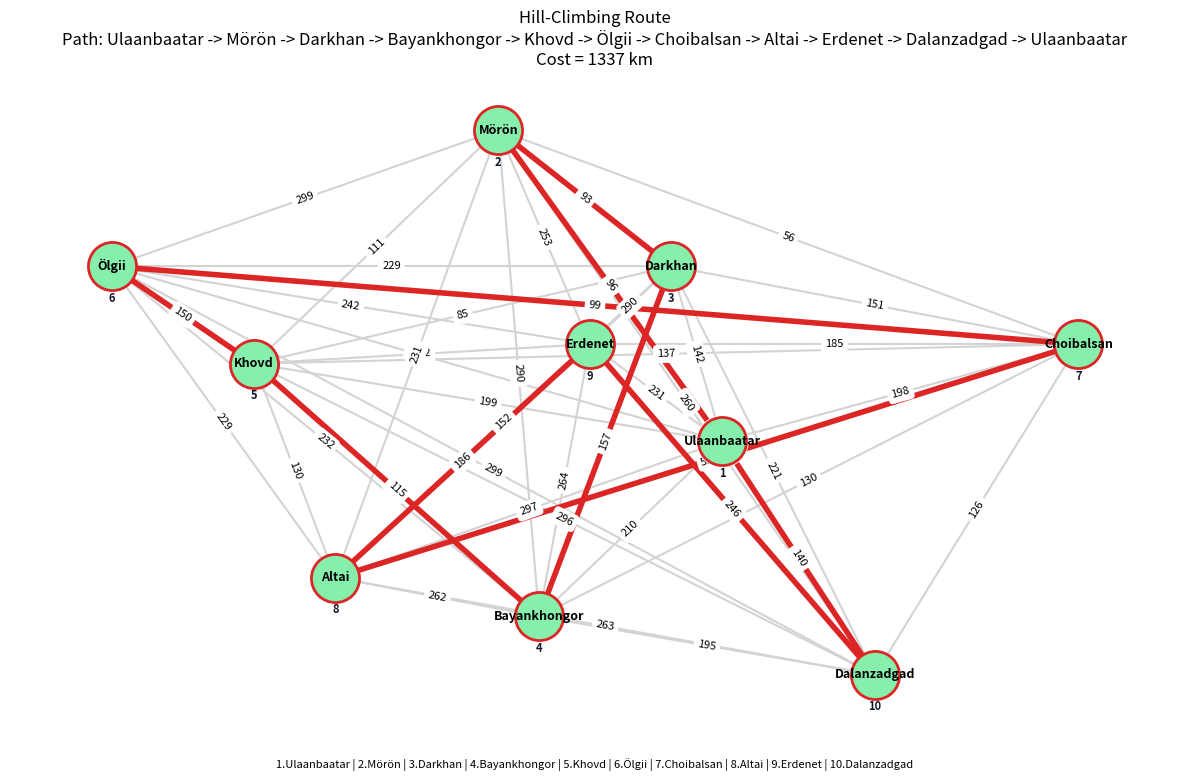
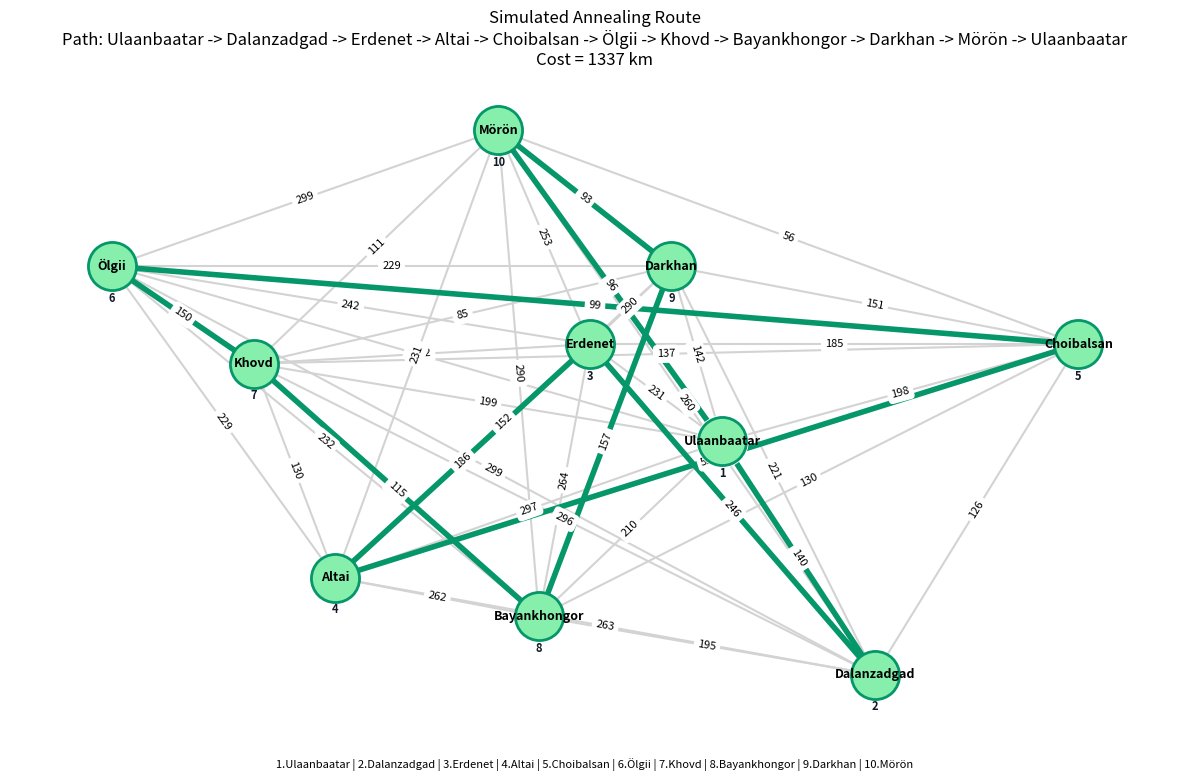
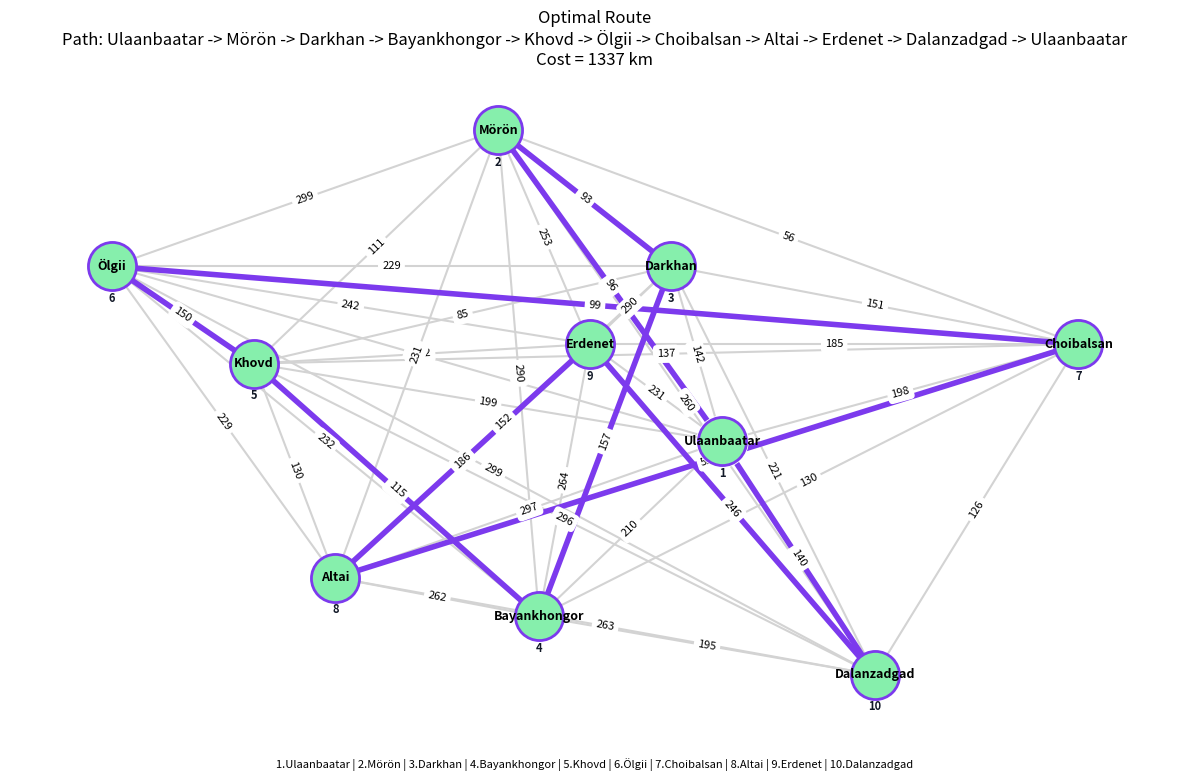
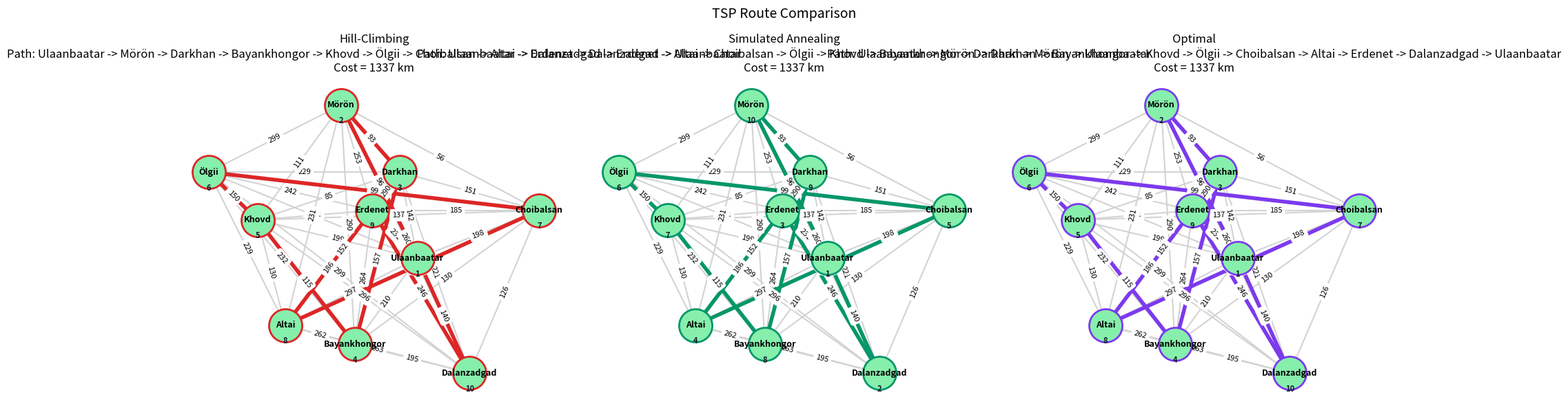

Recreate these plots in Python, in order.
from itertools import combinations, permutations
import math
import random

try:
    import networkx as nx
except ImportError:
    nx = None

try:
    import matplotlib.pyplot as plt
except ImportError:
    plt = None

mgl_map = {
    'nodes': ['Ulaanbaatar', 'Erdenet', 'Darkhan', 'Choibalsan', 'Mörön', 'Khovd', 'Ölgii', 'Bayankhongor', 'Dalanzadgad', 'Altai'],
    'edges': [
        ('Ulaanbaatar', 'Erdenet', {'weight': 231}),
        ('Ulaanbaatar', 'Darkhan', {'weight': 142}),
        ('Ulaanbaatar', 'Choibalsan', {'weight': 198}),
        ('Ulaanbaatar', 'Mörön', {'weight': 96}),
        ('Ulaanbaatar', 'Khovd', {'weight': 199}),
        ('Ulaanbaatar', 'Ölgii', {'weight': 218}),
        ('Ulaanbaatar', 'Bayankhongor', {'weight': 210}),
        ('Ulaanbaatar', 'Dalanzadgad', {'weight': 140}),
        ('Ulaanbaatar', 'Altai', {'weight': 297}),
        ('Erdenet', 'Darkhan', {'weight': 290}),
        ('Erdenet', 'Choibalsan', {'weight': 185}),
        ('Erdenet', 'Mörön', {'weight': 253}),
        ('Erdenet', 'Khovd', {'weight': 262}),
        ('Erdenet', 'Ölgii', {'weight': 242}),
        ('Erdenet', 'Bayankhongor', {'weight': 264}),
        ('Erdenet', 'Dalanzadgad', {'weight': 246}),
        ('Erdenet', 'Altai', {'weight': 186}),
        ('Darkhan', 'Choibalsan', {'weight': 151}),
        ('Darkhan', 'Mörön', {'weight': 93}),
        ('Darkhan', 'Khovd', {'weight': 85}),
        ('Darkhan', 'Ölgii', {'weight': 229}),
        ('Darkhan', 'Bayankhongor', {'weight': 157}),
        ('Darkhan', 'Dalanzadgad', {'weight': 221}),
        ('Darkhan', 'Altai', {'weight': 152}),
        ('Choibalsan', 'Mörön', {'weight': 56}),
        ('Choibalsan', 'Khovd', {'weight': 137}),
        ('Choibalsan', 'Ölgii', {'weight': 99}),
        ('Choibalsan', 'Bayankhongor', {'weight': 130}),
        ('Choibalsan', 'Dalanzadgad', {'weight': 126}),
        ('Choibalsan', 'Altai', {'weight': 55}),
        ('Mörön', 'Khovd', {'weight': 111}),
        ('Mörön', 'Ölgii', {'weight': 299}),
        ('Mörön', 'Bayankhongor', {'weight': 290}),
        ('Mörön', 'Dalanzadgad', {'weight': 260}),
        ('Mörön', 'Altai', {'weight': 231}),
        ('Khovd', 'Ölgii', {'weight': 150}),
        ('Khovd', 'Bayankhongor', {'weight': 115}),
        ('Khovd', 'Dalanzadgad', {'weight': 296}),
        ('Khovd', 'Altai', {'weight': 130}),
        ('Ölgii', 'Bayankhongor', {'weight': 232}),
        ('Ölgii', 'Dalanzadgad', {'weight': 299}),
        ('Ölgii', 'Altai', {'weight': 229}),
        ('Bayankhongor', 'Dalanzadgad', {'weight': 195}),
        ('Bayankhongor', 'Altai', {'weight': 262}),
        ('Dalanzadgad', 'Altai', {'weight': 263})
    ]
}


START_CITY = "Ulaanbaatar"

# Rough west-to-east / north-to-south placement for easier plotting.
CITY_POSITIONS = {
    "Ulaanbaatar": (0.0, 0.0),
    "Erdenet": (-1.3, 1.0),
    "Darkhan": (-0.5, 1.8),
    "Choibalsan": (3.5, 1.0),
    "Mörön": (-2.2, 3.2),
    "Khovd": (-4.6, 0.8),
    "Ölgii": (-6.0, 1.8),
    "Bayankhongor": (-1.8, -1.8),
    "Dalanzadgad": (1.5, -2.4),
    "Altai": (-3.8, -1.4),
}


def build_distance_map(graph):
    distance_map = {city: {} for city in graph["nodes"]}
    for city_a, city_b, meta in graph["edges"]:
        weight = meta["weight"]
        distance_map[city_a][city_b] = weight
        distance_map[city_b][city_a] = weight
    return distance_map


DISTANCE_MAP = build_distance_map(mgl_map)


def route_distance(route, distance_map=DISTANCE_MAP):
    total = 0
    for current_city, next_city in zip(route, route[1:]):
        total += distance_map[current_city][next_city]
    total += distance_map[route[-1]][route[0]]
    return total


def random_route(nodes, start_city=START_CITY, rng=None):
    rng = rng or random
    middle_cities = [city for city in nodes if city != start_city]
    rng.shuffle(middle_cities)
    return [start_city] + middle_cities


def swap_neighbor(route, rng=None):
    rng = rng or random
    neighbor = route[:]
    i, j = sorted(rng.sample(range(1, len(route)), 2))
    neighbor[i], neighbor[j] = neighbor[j], neighbor[i]
    return neighbor


def hill_climbing(graph, start_city=START_CITY, restarts=100, seed=42):
    rng = random.Random(seed)
    best_route = None
    best_distance = math.inf
    steps_taken = 0

    for _ in range(restarts):
        current_route = random_route(graph["nodes"], start_city, rng)
        current_distance = route_distance(current_route)

        improved = True
        while improved:
            improved = False
            best_neighbor = current_route
            best_neighbor_distance = current_distance

            for i, j in combinations(range(1, len(current_route)), 2):
                candidate = current_route[:]
                candidate[i], candidate[j] = candidate[j], candidate[i]
                candidate_distance = route_distance(candidate)
                steps_taken += 1

                if candidate_distance < best_neighbor_distance:
                    best_neighbor = candidate
                    best_neighbor_distance = candidate_distance
                    improved = True

            current_route = best_neighbor
            current_distance = best_neighbor_distance

        if current_distance < best_distance:
            best_route = current_route
            best_distance = current_distance

    return {
        "route": best_route,
        "distance": best_distance,
        "steps": steps_taken,
        "restarts": restarts,
    }


def simulated_annealing(
    graph,
    start_city=START_CITY,
    seed=7,
    initial_temperature=1000.0,
    cooling_rate=0.995,
    min_temperature=1e-3,
    iterations_per_temp=150,
):
    rng = random.Random(seed)
    current_route = random_route(graph["nodes"], start_city, rng)
    current_distance = route_distance(current_route)
    best_route = current_route[:]
    best_distance = current_distance

    temperature = initial_temperature
    steps_taken = 0

    while temperature > min_temperature:
        for _ in range(iterations_per_temp):
            candidate = swap_neighbor(current_route, rng)
            candidate_distance = route_distance(candidate)
            delta = candidate_distance - current_distance
            steps_taken += 1

            if delta < 0 or rng.random() < math.exp(-delta / temperature):
                current_route = candidate
                current_distance = candidate_distance

                if current_distance < best_distance:
                    best_route = current_route[:]
                    best_distance = current_distance

        temperature *= cooling_rate

    return {
        "route": best_route,
        "distance": best_distance,
        "steps": steps_taken,
        "initial_temperature": initial_temperature,
        "cooling_rate": cooling_rate,
    }


def brute_force_tsp(graph, start_city=START_CITY):
    other_cities = [city for city in graph["nodes"] if city != start_city]
    best_route = None
    best_distance = math.inf

    for candidate_order in permutations(other_cities):
        route = [start_city] + list(candidate_order)
        total_distance = route_distance(route)

        if total_distance < best_distance:
            best_route = route
            best_distance = total_distance

    return {"route": best_route, "distance": best_distance}


def format_cycle(route):
    return " -> ".join(route + [route[0]])


def print_result(title, result):
    print(title)
    print(f"  Route    : {format_cycle(result['route'])}")
    print(f"  Distance : {result['distance']} km")
    if "steps" in result:
        print(f"  Steps    : {result['steps']}")
    if "restarts" in result:
        print(f"  Restarts : {result['restarts']}")
    print()


def build_nx_graph(graph):
    graph_nx = nx.Graph()
    for city_a, city_b, meta in graph["edges"]:
        graph_nx.add_edge(city_a, city_b, weight=meta["weight"])
    return graph_nx


def get_route_edges(route):
    cycle = route + [route[0]]
    return list(zip(cycle[:-1], cycle[1:]))


def draw_route_order(ax, route):
    label_positions = {}
    for order, city in enumerate(route, start=1):
        x, y = CITY_POSITIONS[city]
        label_positions[city] = (x, y - 0.33)

    nx.draw_networkx_labels(
        ROUTE_GRAPH,
        label_positions,
        labels={city: str(order) for order, city in enumerate(route, start=1)},
        font_size=8,
        font_weight="bold",
        font_color="#111827",
        ax=ax,
    )


def visualize_result(ax, graph_nx, result, title, color):
    route_nodes = result["route"]
    route_edges = get_route_edges(route_nodes)
    base_nodes = [city for city in graph_nx.nodes if city != START_CITY]

    nx.draw_networkx_edges(graph_nx, CITY_POSITIONS, edge_color="lightgray", width=1.5, ax=ax)
    nx.draw_networkx_nodes(
        graph_nx,
        CITY_POSITIONS,
        nodelist=base_nodes,
        node_color="#93c5fd",
        node_size=1100,
        edgecolors="white",
        linewidths=1.5,
        ax=ax,
    )
    nx.draw_networkx_nodes(
        graph_nx,
        CITY_POSITIONS,
        nodelist=[START_CITY],
        node_color="#f59e0b",
        node_size=1300,
        edgecolors="white",
        linewidths=1.8,
        ax=ax,
    )
    nx.draw_networkx_edges(
        graph_nx,
        CITY_POSITIONS,
        edgelist=route_edges,
        edge_color=color,
        width=4,
        ax=ax,
    )
    nx.draw_networkx_nodes(
        graph_nx,
        CITY_POSITIONS,
        nodelist=route_nodes,
        node_color="#86efac",
        node_size=1200,
        edgecolors=color,
        linewidths=2,
        ax=ax,
    )
    nx.draw_networkx_labels(graph_nx, CITY_POSITIONS, font_size=9, font_weight="bold", ax=ax)
    nx.draw_networkx_edge_labels(
        graph_nx,
        CITY_POSITIONS,
        edge_labels=nx.get_edge_attributes(graph_nx, "weight"),
        font_size=8,
        ax=ax,
    )
    draw_route_order(ax, route_nodes)
    ax.set_title(f"{title}\nPath: {format_cycle(route_nodes)}\nCost = {result['distance']} km", fontsize=12)
    ax.axis("off")


def route_order_summary(route):
    return " | ".join(f"{index}.{city}" for index, city in enumerate(route, start=1))


def show_route_plot(title, result, color="#dc2626"):
    if plt is None or nx is None:
        print("Visualization skipped: install matplotlib and networkx.")
        return

    fig, ax = plt.subplots(figsize=(12, 8))
    visualize_result(ax, ROUTE_GRAPH, result, title, color)
    fig.text(
        0.5,
        0.03,
        route_order_summary(result["route"]),
        ha="center",
        va="bottom",
        fontsize=8,
        wrap=True,
    )
    fig.tight_layout(rect=(0, 0.06, 1, 1))


def show_comparison_plot(hill_result, annealing_result, optimal_result):
    if plt is None or nx is None:
        print("Visualization skipped: install matplotlib and networkx.")
        return

    fig, axes = plt.subplots(1, 3, figsize=(18, 6))
    plots = [
        ("Hill-Climbing", hill_result, "#dc2626"),
        ("Simulated Annealing", annealing_result, "#059669"),
        ("Optimal", optimal_result, "#7c3aed"),
    ]

    for ax, (title, result, color) in zip(axes, plots):
        visualize_result(ax, ROUTE_GRAPH, result, title, color)

    fig.tight_layout()
    fig.suptitle("TSP Route Comparison", fontsize=14)
    fig.tight_layout()


def compare_algorithms():
    hill_result = hill_climbing(mgl_map, restarts=100, seed=42)
    annealing_result = simulated_annealing(
        mgl_map,
        seed=7,
        initial_temperature=1000.0,
        cooling_rate=0.995,
        min_temperature=1e-3,
        iterations_per_temp=150,
    )
    optimal_result = brute_force_tsp(mgl_map)

    print("TSP on Mongolia city graph")
    print(f"Start city: {START_CITY}")
    print()

    print_result("1. Hill-Climbing", hill_result)
    print_result("2. Simulated Annealing", annealing_result)
    print_result("3. Optimal solution (Brute Force benchmark)", optimal_result)

    print("Comparison")
    print(
        f"  Hill-Climbing gap from optimum     : "
        f"{hill_result['distance'] - optimal_result['distance']} km"
    )
    print(
        f"  Simulated Annealing gap from optimum: "
        f"{annealing_result['distance'] - optimal_result['distance']} km"
    )

    if hill_result["distance"] < annealing_result["distance"]:
        better = "Hill-Climbing"
    elif annealing_result["distance"] < hill_result["distance"]:
        better = "Simulated Annealing"
    else:
        better = "Both algorithms produced the same distance"

    print(f"  Better heuristic result            : {better}")

    if plt is not None and nx is not None:
        show_route_plot("Hill-Climbing Route", hill_result)
        show_route_plot(
            "Simulated Annealing Route",
            annealing_result,
            color="#059669",
        )
        show_route_plot(
            "Optimal Route",
            optimal_result,
            color="#7c3aed",
        )
        show_comparison_plot(hill_result, annealing_result, optimal_result)
        plt.show()
    else:
        print()
        print("Visualization")
        print("  Install matplotlib and networkx to display Romania-style graph popups.")


ROUTE_GRAPH = build_nx_graph(mgl_map) if nx is not None else None


if __name__ == "__main__":
    compare_algorithms()
